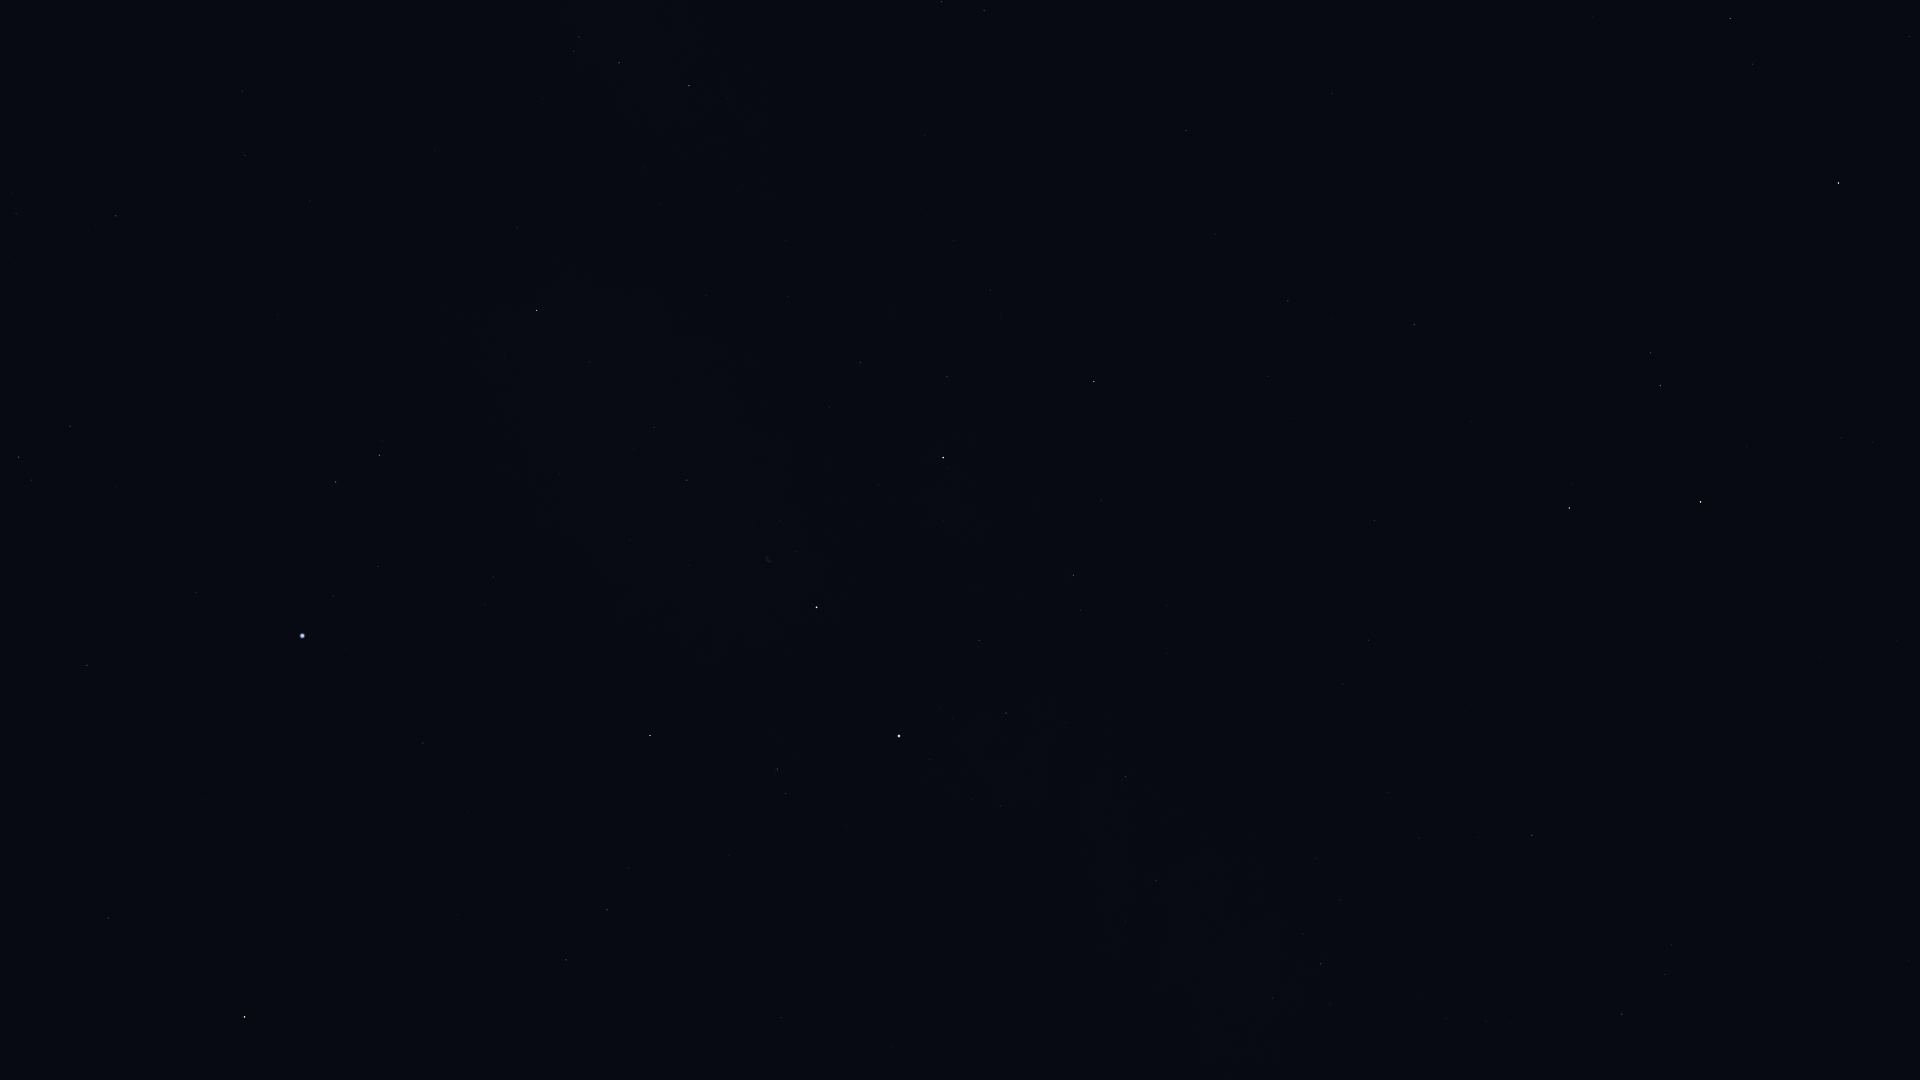

The table this chart was drawn from, first rows:
Star_ID, Name, X, Y
86414, HIP 86414, 108, 918
87808, HIP 87808, 87, 665
87833, Eltanin, 244, 1017
87933, HIP 87933, 18, 457
88794, HIP 88794, 70, 426
91262, Vega, 302, 636
91852, Xihe, 321, 571
92420, Sheliak, 335, 482
92791, HIP 92791, 378, 567
93194, Sulafat, 379, 455
94481, Aladfar, 485, 605
95771, Anser, 517, 227
95853, HIP 95853, 607, 910
95947, Albireo, 537, 310
96078, Uruk, 521, 14
96757, Sham, 573, 51
96837, HIP 96837, 579, 37
97165, Fawaris, 650, 736
97365, HIP 97365, 619, 63
98110, HIP 98110, 687, 480
98337, HIP 98337, 689, 86
98543, HIP 98543, 706, 295
98920, HIP 98920, 727, 98
100453, Sadr, 816, 607
101958, Sualocin, 941, 2
102098, Deneb, 899, 736
102488, Aljanah, 943, 458
107136, Azelfafage, 1125, 922
107310, HIP 107310, 1268, 376
107354, HIP 107354, 1288, 301
109176, HIP 109176, 1414, 325
109352, HIP 109352, 1370, 519
109937, HIP 109937, 1368, 640
110538, HIP 110538, 1273, 998
110609, HIP 110609, 1303, 934
111022, HIP 111022, 1339, 900
111104, HIP 111104, 1387, 793
111169, HIP 111169, 1321, 964
112029, Homam, 1730, 18
112158, Matar, 1569, 508
112748, Sadalbari, 1660, 386
113881, Scheat, 1700, 502
113963, Markab, 1838, 183
115250, Salm, 1841, 438
115623, Alkarab, 1872, 442
116076, Veritate, 1700, 835
